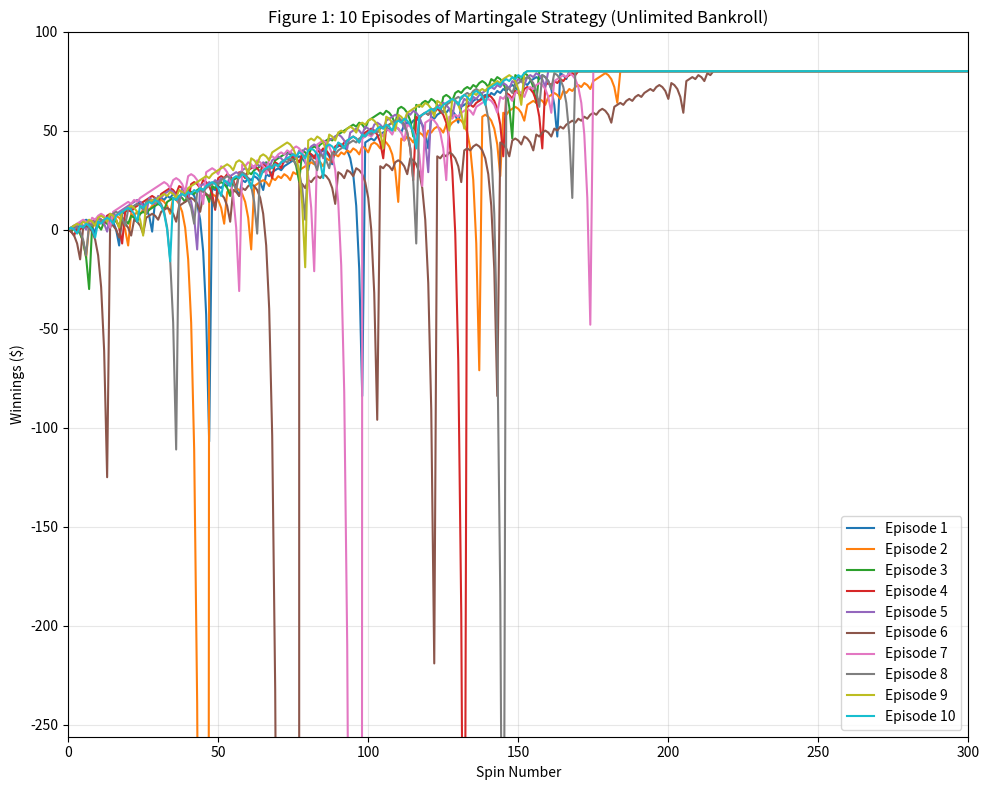
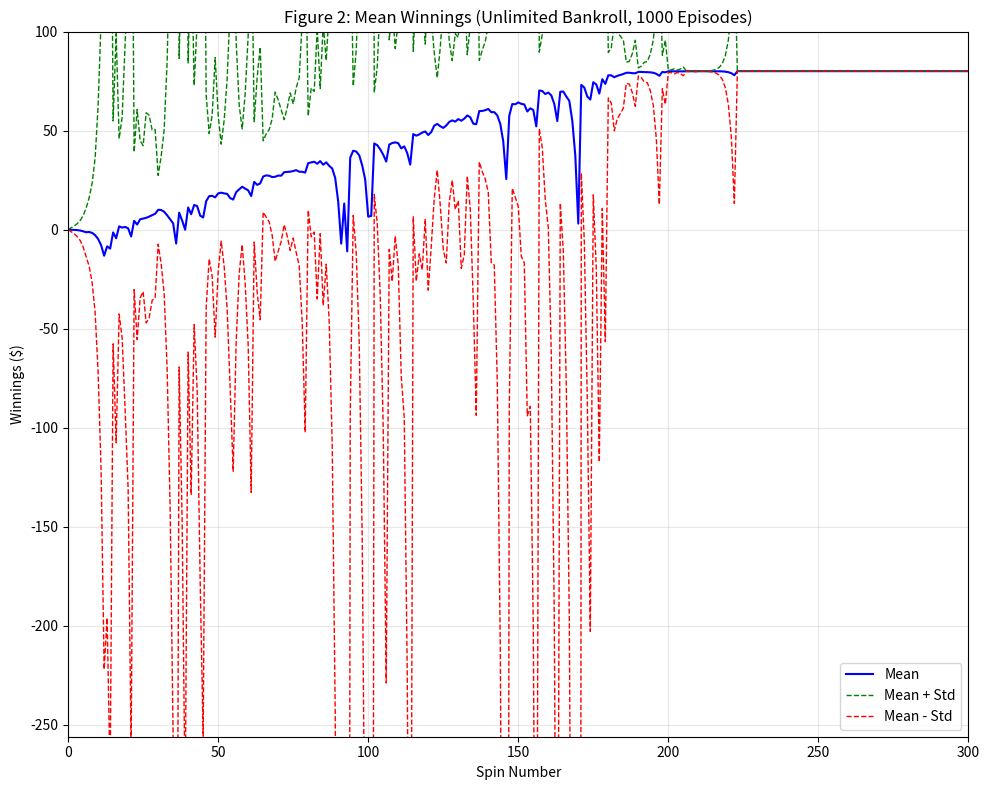
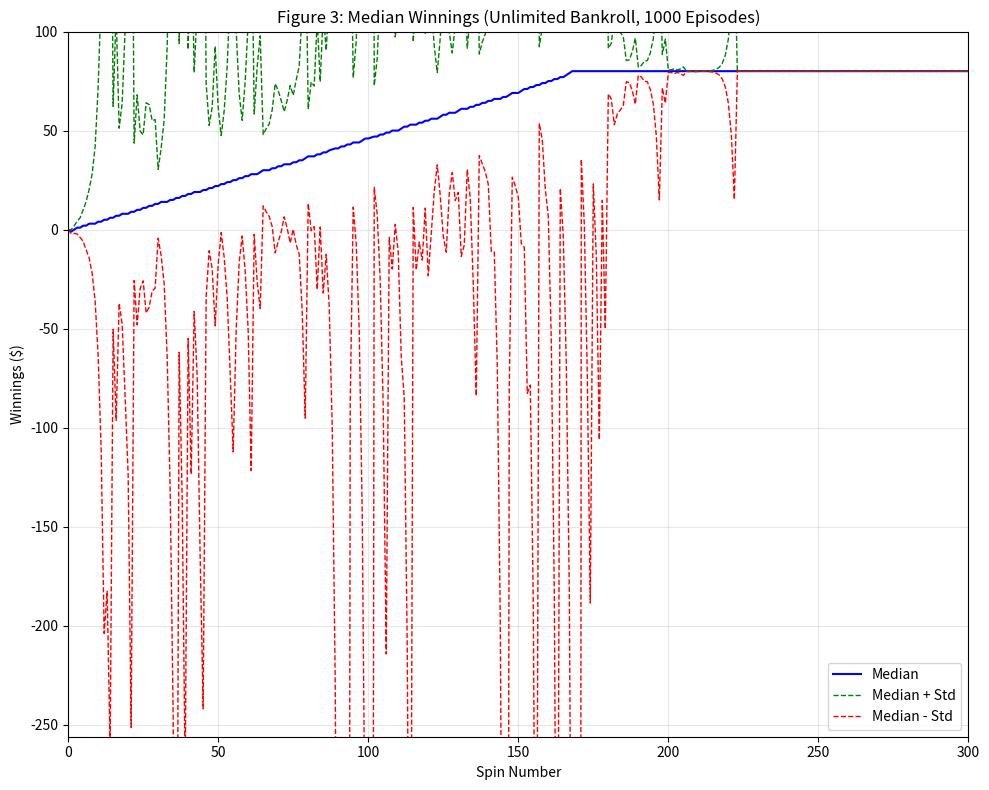
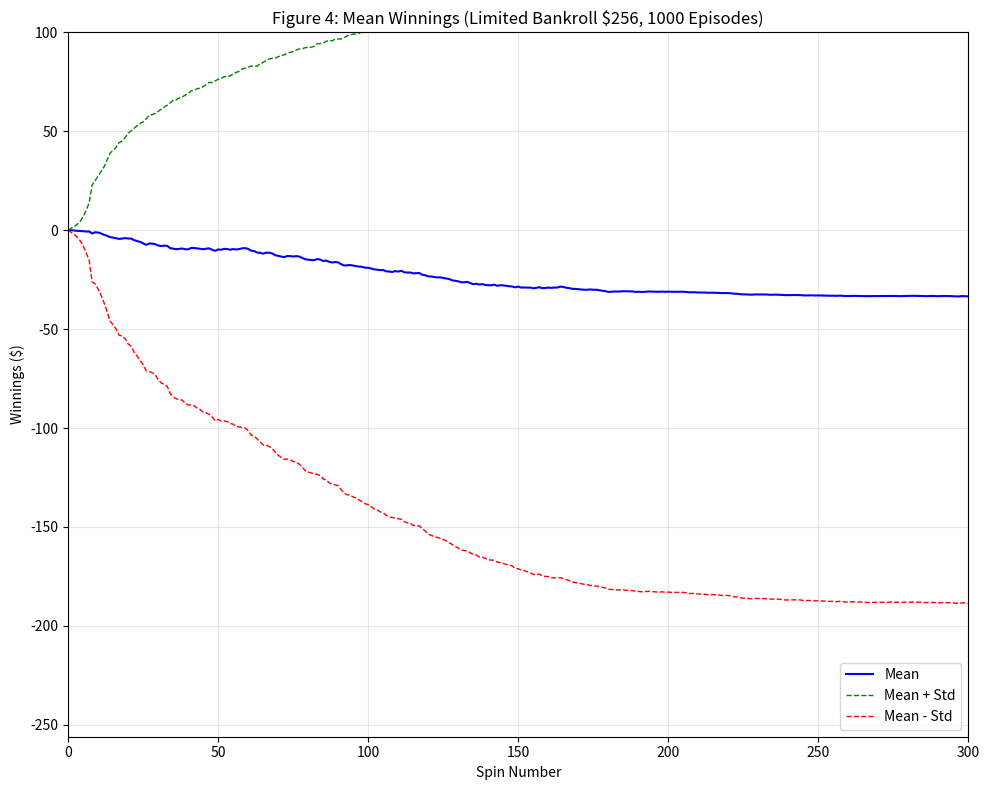
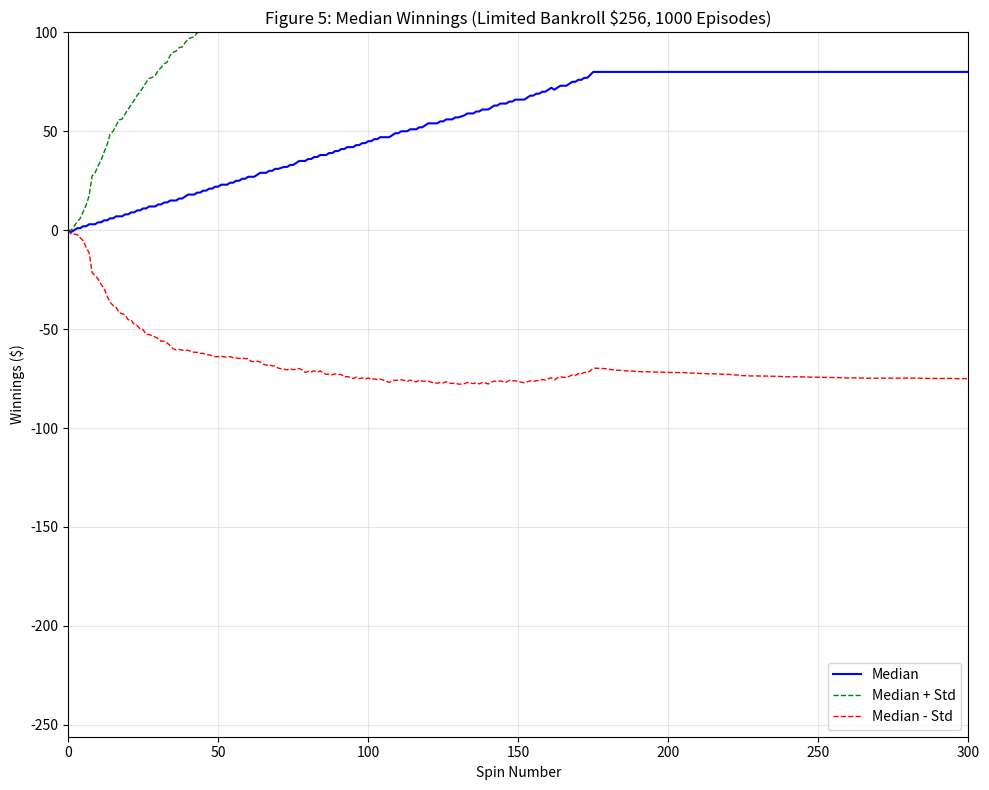

Generate these figures, in order, with matplotlib:
"""
Martingale Simulation
"""

import numpy as np
import matplotlib
matplotlib.use('Agg')
import matplotlib.pyplot as plt

def author():
    return "ryang386"

def study_group():
    return 0

def gtid():
    return 904206790

def get_spin_result(win_prob):
    result = False
    if np.random.random() <= win_prob:
        result = True
    return result

def run_episode(win_prob, bankroll=None):
    winnings = np.zeros(1001)
    episode_winnings = 0
    spin = 0
    
    while spin < 1000 and episode_winnings < 80:
        if bankroll is not None and episode_winnings <= -bankroll:
            winnings[spin+1:] = -bankroll
            return winnings
            
        won = False
        bet = 1
        
        while not won and spin < 1000:
            if bankroll is not None:
                available = bankroll + episode_winnings
                if bet > available:
                    bet = available
                if bet <= 0:
                    winnings[spin+1:] = episode_winnings
                    return winnings
            
            won = get_spin_result(win_prob)
            spin += 1
            
            if won:
                episode_winnings += bet
            else:
                episode_winnings -= bet
                bet *= 2
            
            winnings[spin] = episode_winnings
            
            if episode_winnings >= 80:
                winnings[spin+1:] = episode_winnings
                return winnings
            
            if bankroll is not None and episode_winnings <= -bankroll:
                winnings[spin+1:] = -bankroll
                return winnings
    
    return winnings

def run_simulation(num_episodes, bankroll=None):
    win_prob = 18/38
    results = np.zeros((num_episodes, 1001))
    
    for i in range(num_episodes):
        results[i] = run_episode(win_prob, bankroll)
    
    return results

def test_code():
    np.random.seed(gtid())
    
    # Figure 1: 10 episodes
    plt.figure(figsize=(10, 8))
    for i in range(10):
        data = run_episode(18/38)
        plt.plot(range(len(data)), data, label=f'Episode {i+1}')
    plt.xlim(0, 300)
    plt.ylim(-256, 100)
    plt.xlabel('Spin Number')
    plt.ylabel('Winnings ($)')
    plt.title('Figure 1: 10 Episodes of Martingale Strategy (Unlimited Bankroll)')
    plt.legend(loc='lower right')
    plt.grid(True, alpha=0.3)
    plt.tight_layout()
    plt.savefig('figure1.png', dpi=150, bbox_inches='tight')
    plt.close()
    
    # Run 1000 episodes for exp1
    data = run_simulation(1000)
    mean = np.mean(data, axis=0)
    std = np.std(data, axis=0)
    median = np.median(data, axis=0)
    x = range(len(mean))
    
    # Figure 2: Mean +/- std
    plt.figure(figsize=(10, 8))
    plt.plot(x, mean, 'b-', label='Mean', linewidth=1.5)
    plt.plot(x, mean + std, 'g--', label='Mean + Std', linewidth=1)
    plt.plot(x, mean - std, 'r--', label='Mean - Std', linewidth=1)
    plt.xlim(0, 300)
    plt.ylim(-256, 100)
    plt.xlabel('Spin Number')
    plt.ylabel('Winnings ($)')
    plt.title('Figure 2: Mean Winnings (Unlimited Bankroll, 1000 Episodes)')
    plt.legend(loc='lower right')
    plt.grid(True, alpha=0.3)
    plt.tight_layout()
    plt.savefig('figure2.png', dpi=150, bbox_inches='tight')
    plt.close()
    
    # Figure 3: Median +/- std
    plt.figure(figsize=(10, 8))
    plt.plot(x, median, 'b-', label='Median', linewidth=1.5)
    plt.plot(x, median + std, 'g--', label='Median + Std', linewidth=1)
    plt.plot(x, median - std, 'r--', label='Median - Std', linewidth=1)
    plt.xlim(0, 300)
    plt.ylim(-256, 100)
    plt.xlabel('Spin Number')
    plt.ylabel('Winnings ($)')
    plt.title('Figure 3: Median Winnings (Unlimited Bankroll, 1000 Episodes)')
    plt.legend(loc='lower right')
    plt.grid(True, alpha=0.3)
    plt.tight_layout()
    plt.savefig('figure3.png', dpi=150, bbox_inches='tight')
    plt.close()
    
    # Exp1 stats
    final = data[:, -1]
    print("Exp1:")
    print(f"  P(win $80) = {np.sum(final >= 80) / 1000}")
    print(f"  E[winnings] = {np.mean(final)}")
    
    # Run 1000 episodes for exp2 (limited bankroll)
    data2 = run_simulation(1000, bankroll=256)
    mean2 = np.mean(data2, axis=0)
    std2 = np.std(data2, axis=0)
    median2 = np.median(data2, axis=0)
    
    # Figure 4: Mean +/- std (limited)
    plt.figure(figsize=(10, 8))
    plt.plot(x, mean2, 'b-', label='Mean', linewidth=1.5)
    plt.plot(x, mean2 + std2, 'g--', label='Mean + Std', linewidth=1)
    plt.plot(x, mean2 - std2, 'r--', label='Mean - Std', linewidth=1)
    plt.xlim(0, 300)
    plt.ylim(-256, 100)
    plt.xlabel('Spin Number')
    plt.ylabel('Winnings ($)')
    plt.title('Figure 4: Mean Winnings (Limited Bankroll $256, 1000 Episodes)')
    plt.legend(loc='lower right')
    plt.grid(True, alpha=0.3)
    plt.tight_layout()
    plt.savefig('figure4.png', dpi=150, bbox_inches='tight')
    plt.close()
    
    # Figure 5: Median +/- std (limited)
    plt.figure(figsize=(10, 8))
    plt.plot(x, median2, 'b-', label='Median', linewidth=1.5)
    plt.plot(x, median2 + std2, 'g--', label='Median + Std', linewidth=1)
    plt.plot(x, median2 - std2, 'r--', label='Median - Std', linewidth=1)
    plt.xlim(0, 300)
    plt.ylim(-256, 100)
    plt.xlabel('Spin Number')
    plt.ylabel('Winnings ($)')
    plt.title('Figure 5: Median Winnings (Limited Bankroll $256, 1000 Episodes)')
    plt.legend(loc='lower right')
    plt.grid(True, alpha=0.3)
    plt.tight_layout()
    plt.savefig('figure5.png', dpi=150, bbox_inches='tight')
    plt.close()
    
    # Exp2 stats
    final2 = data2[:, -1]
    print("Exp2:")
    print(f"  P(win $80) = {np.sum(final2 >= 80) / 1000}")
    print(f"  E[winnings] = {np.mean(final2)}")

if __name__ == "__main__":
    test_code()
